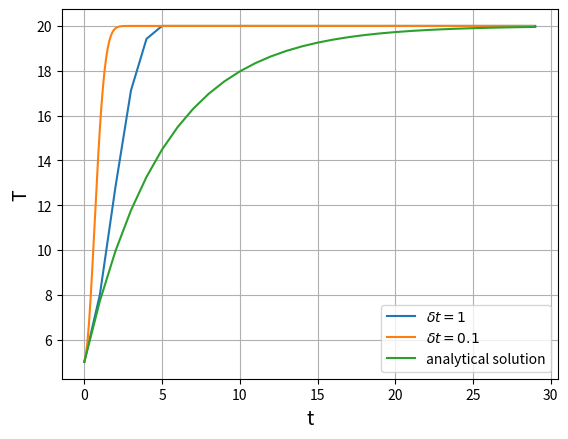

This chart was generated by the following Python code:
import math
import matplotlib.pyplot as plt

# dT = 0.2*(20 - T)
# T0 = 5

num_solution_1 = []
num_solution_2 = []
num_solution_3 = []
for i in range(30):
    if i == 0:
        T1 = 5
        t = T1
        num_solution_1.append(T1)
    else:
        dT1 = 0.2*(20 - t)
        T1 = T1 + i*dT1
        t = T1
        num_solution_1.append(T1)

x2 = []
for i in range(290):
    if i == 0:
        T2 = 5
        t = T2
        num_solution_2.append(T2)
        x2.append(0.1*i)
    else:
        dT2 = 0.2*(20 - t)
        T2 = T2 + 0.1*i*dT2
        t = T2
        num_solution_2.append(T2)
        x2.append(0.1*i)


# T3 = -15*math.exp(-0.2*t) + 20
for t in range(30):
    T3 = -15*math.exp(-0.2*t) + 20
    num_solution_3.append(T3)

plt.grid()
plt.plot(range(30),num_solution_1, label='$\delta t=1$')
plt.plot(x2,num_solution_2, label='$\delta t=0.1$')
plt.plot(range(30),num_solution_3, label='analytical solution')
plt.xlabel('t', fontsize=14)
plt.ylabel('T', fontsize=14)
plt.legend()
plt.show()